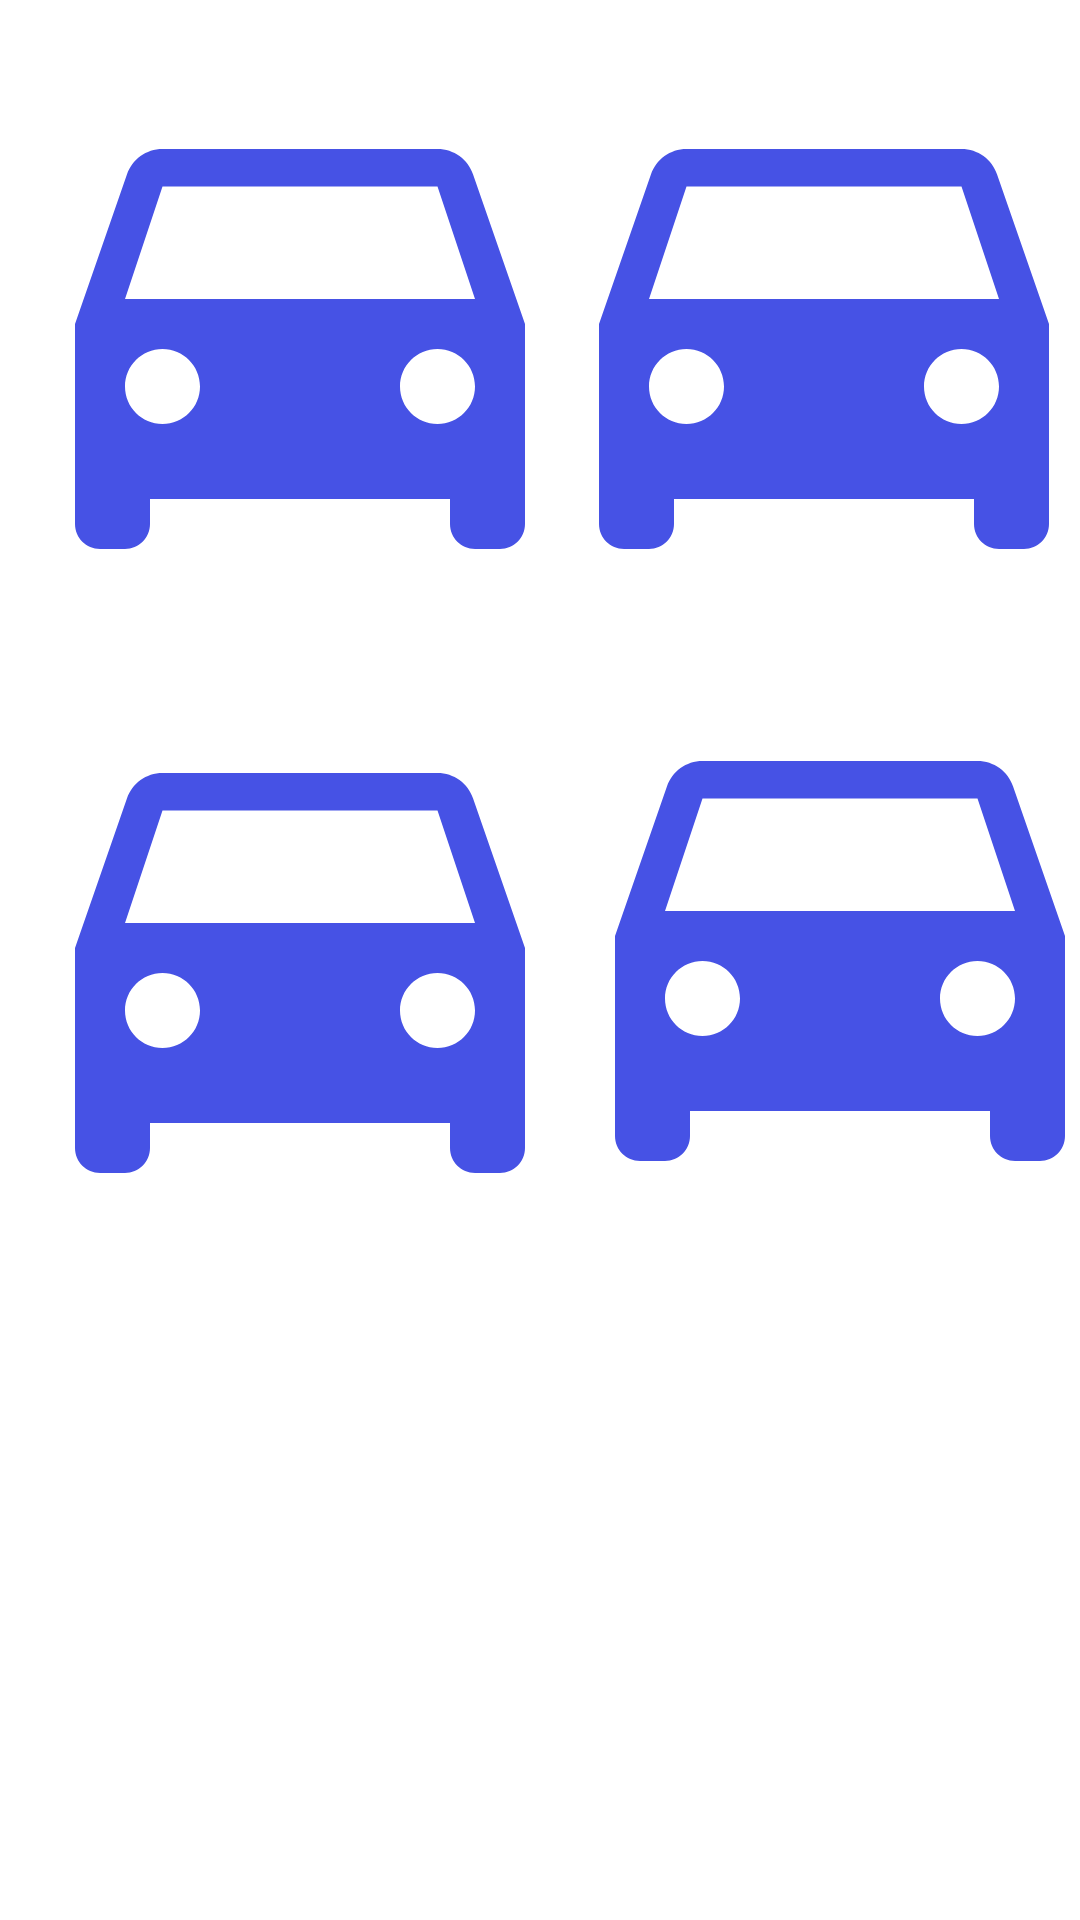

The Android layout XML behind this screen, and the referenced resources:
<!-- AndroidManifest.xml: application theme Theme.AutoCheckJobTask -->
<!-- res/layout/fragment_product.xml -->
<?xml version="1.0" encoding="utf-8"?>
<androidx.constraintlayout.widget.ConstraintLayout xmlns:android="http://schemas.android.com/apk/res/android"
    xmlns:app="http://schemas.android.com/apk/res-auto"
    xmlns:tools="http://schemas.android.com/tools"
    android:id="@+id/frameLayout2"
    android:layout_width="match_parent"
    android:layout_height="match_parent"
    tools:context="ui.product.ProductFragment">

    <com.google.android.material.imageview.ShapeableImageView
        android:id="@+id/car_right"
        android:layout_width="@dimen/car_pic_dimen"
        android:layout_height="@dimen/car_pic_dimen"
        android:layout_marginTop="8dp"
        android:src="@drawable/ic_baseline_directions_car_24"
        app:shapeAppearanceOverlay="@style/RoundedSquare"
        app:layout_constraintStart_toStartOf="parent"
        app:layout_constraintTop_toTopOf="parent" />

    <ImageView
        android:id="@+id/car_left"
        android:layout_width="@dimen/car_pic_dimen"
        android:layout_height="@dimen/car_pic_dimen"
        android:layout_marginEnd="11dp"
        app:shapeAppearanceOverlay="@style/RoundedSquare"
        android:src="@drawable/ic_baseline_directions_car_24"
        app:layout_constraintEnd_toEndOf="parent"
        app:layout_constraintStart_toEndOf="@+id/car_right"
        app:layout_constraintTop_toTopOf="@+id/car_right" />


    <ImageView
        android:id="@+id/car_interior"
        android:layout_width="@dimen/car_pic_dimen"
        android:layout_height="@dimen/car_pic_dimen"
        android:layout_marginTop="8dp"
        android:src="@drawable/ic_baseline_directions_car_24"
        app:layout_constraintStart_toStartOf="@id/car_right"
        app:layout_constraintEnd_toEndOf="@id/car_right"
        app:shapeAppearanceOverlay="@style/RoundedSquare"
        app:layout_constraintTop_toBottomOf="@id/car_right" />

    <ImageView
        android:id="@+id/car_tyres"
        android:layout_width="@dimen/car_pic_dimen"
        android:layout_height="@dimen/car_pic_dimen"
        app:shapeAppearanceOverlay="@style/RoundedSquare"
        android:src="@drawable/ic_baseline_directions_car_24"
        app:layout_constraintBottom_toBottomOf="@+id/car_interior"
        app:layout_constraintEnd_toEndOf="parent"
        app:layout_constraintStart_toEndOf="@+id/car_interior"
        app:layout_constraintTop_toBottomOf="@+id/car_left" />
</androidx.constraintlayout.widget.ConstraintLayout>
<!-- resources referenced by this layout -->
<resources>
  <dimen name="car_pic_dimen">200dp</dimen>
  <!-- drawable ic_baseline_directions_car_24 (drawable) -->
  <vector android:height="24dp" android:tint="#4652E5"
      android:viewportHeight="24" android:viewportWidth="24"
      android:width="24dp" xmlns:android="http://schemas.android.com/apk/res/android">
      <path android:fillColor="@android:color/white" android:pathData="M18.92,6.01C18.72,5.42 18.16,5 17.5,5h-11c-0.66,0 -1.21,0.42 -1.42,1.01L3,12v8c0,0.55 0.45,1 1,1h1c0.55,0 1,-0.45 1,-1v-1h12v1c0,0.55 0.45,1 1,1h1c0.55,0 1,-0.45 1,-1v-8l-2.08,-5.99zM6.5,16c-0.83,0 -1.5,-0.67 -1.5,-1.5S5.67,13 6.5,13s1.5,0.67 1.5,1.5S7.33,16 6.5,16zM17.5,16c-0.83,0 -1.5,-0.67 -1.5,-1.5s0.67,-1.5 1.5,-1.5 1.5,0.67 1.5,1.5 -0.67,1.5 -1.5,1.5zM5,11l1.5,-4.5h11L19,11L5,11z"/>
  </vector>
  <style name="RoundedSquare">
          <item name="cornerSize">10%</item>
      </style>
  <style name="Theme.AutoCheckJobTask" parent="Theme.MaterialComponents.DayNight.DarkActionBar">
          
          <item name="colorPrimary">@color/white</item>
          <item name="colorPrimaryVariant">@color/white</item>
          <item name="colorOnPrimary">@color/white</item>
          
          <item name="colorSecondary">@color/black</item>
          <item name="colorSecondaryVariant">@color/whiteish</item>
          <item name="colorOnSecondary">@color/black</item>
          
          <item name="android:statusBarColor" tools:targetApi="l">?attr/colorPrimaryVariant</item>
          
      </style>
  <color name="white">#FFFFFFFF</color>
  <color name="black">#FF000000</color>
  <color name="whiteish">#FAFAFA</color>
</resources>
